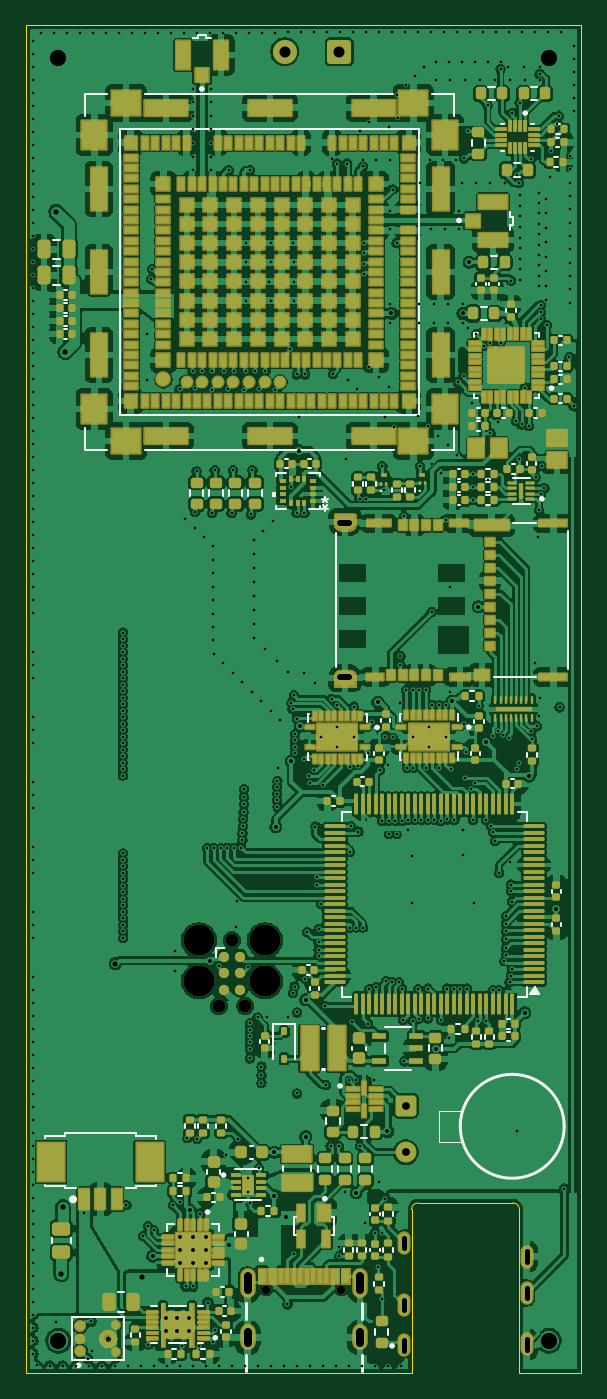
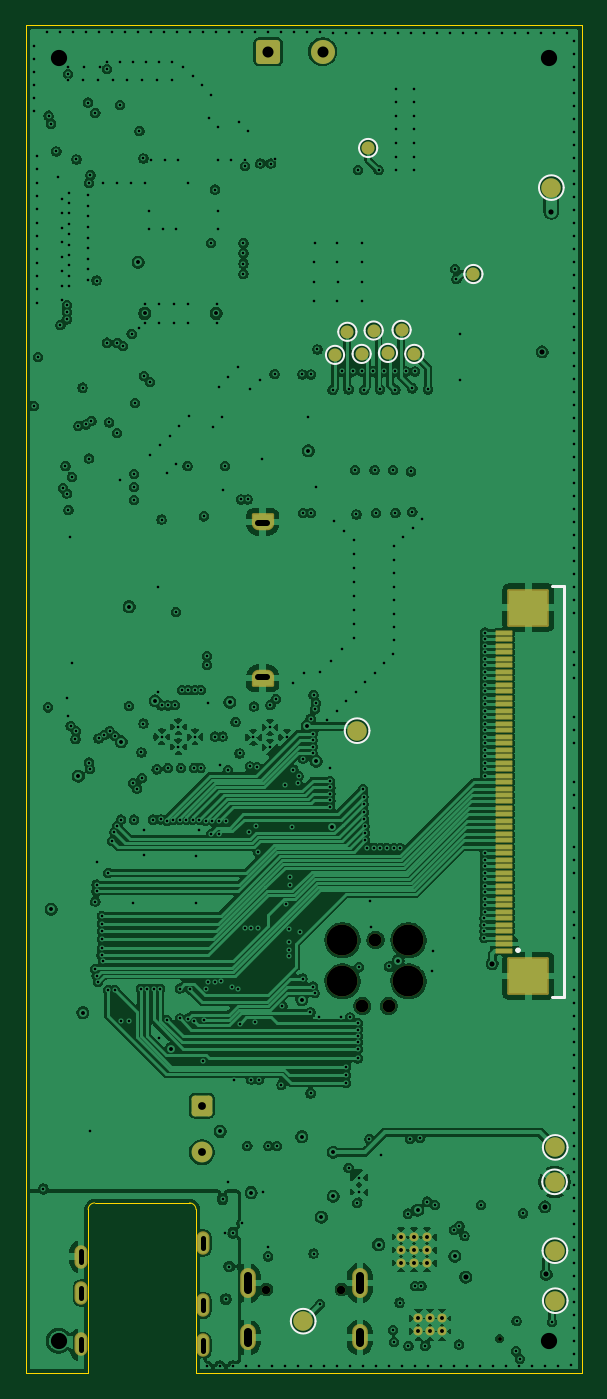
Circuit board: 11 layer files. Board 42.8 x 103.8 mm.
- bottom_copper: uq_phone-B_Cu.gbl (410254 bytes)
- bottom_mask: uq_phone-B_Mask.gbs (12836 bytes)
- paste: uq_phone-B_Paste.gbp (1878 bytes)
- bottom_silk: uq_phone-B_Silkscreen.gbo (3408 bytes)
- outline: uq_phone-Edge_Cuts.gm1 (1189 bytes)
- top_copper: uq_phone-F_Cu.gtl (750490 bytes)
- top_mask: uq_phone-F_Mask.gts (102257 bytes)
- paste: uq_phone-F_Paste.gtp (144109 bytes)
- top_silk: uq_phone-F_Silkscreen.gto (22366 bytes)
- drill: uq_phone-NPTH.drl (728 bytes)
- drill: uq_phone-PTH.drl (12639 bytes)

=== bottom_copper: uq_phone-B_Cu.gbl (410254 bytes, source omitted) ===
=== bottom_mask: uq_phone-B_Mask.gbs (12836 bytes, source withheld) ===
=== paste: uq_phone-B_Paste.gbp ===
%TF.GenerationSoftware,KiCad,Pcbnew,9.0.2-9.0.2-0~ubuntu25.04.1*%
%TF.CreationDate,2025-05-27T06:35:41+10:00*%
%TF.ProjectId,uq_phone,75715f70-686f-46e6-952e-6b696361645f,rev?*%
%TF.SameCoordinates,Original*%
%TF.FileFunction,Paste,Bot*%
%TF.FilePolarity,Positive*%
%FSLAX46Y46*%
G04 Gerber Fmt 4.6, Leading zero omitted, Abs format (unit mm)*
G04 Created by KiCad (PCBNEW 9.0.2-9.0.2-0~ubuntu25.04.1) date 2025-05-27 06:35:41*
%MOMM*%
%LPD*%
G01*
G04 APERTURE LIST*
%ADD10R,1.200000X0.300000*%
%ADD11R,3.000000X2.700000*%
G04 APERTURE END LIST*
D10*
%TO.C,J5*%
X33325000Y-139500000D03*
X33325000Y-139000000D03*
X33325000Y-138500000D03*
X33325000Y-138000000D03*
X33325000Y-137500000D03*
X33325000Y-137000000D03*
X33325000Y-136500000D03*
X33325000Y-136000000D03*
X33325000Y-135500000D03*
X33325000Y-135000000D03*
X33325000Y-134500000D03*
X33325000Y-134000000D03*
X33325000Y-133500000D03*
X33325000Y-133000000D03*
X33325000Y-132500000D03*
X33325000Y-132000000D03*
X33325000Y-131500000D03*
X33325000Y-131000000D03*
X33325000Y-130500000D03*
X33325000Y-130000000D03*
X33325000Y-129500000D03*
X33325000Y-129000000D03*
X33325000Y-128500000D03*
X33325000Y-128000000D03*
X33325000Y-127500000D03*
X33325000Y-127000000D03*
X33325000Y-126500000D03*
X33325000Y-126000000D03*
X33325000Y-125500000D03*
X33325000Y-125000000D03*
X33325000Y-124500000D03*
X33325000Y-124000000D03*
X33325000Y-123500000D03*
X33325000Y-123000000D03*
X33325000Y-122500000D03*
X33325000Y-122000000D03*
X33325000Y-121500000D03*
X33325000Y-121000000D03*
X33325000Y-120500000D03*
X33325000Y-120000000D03*
X33325000Y-119500000D03*
X33325000Y-119000000D03*
X33325000Y-118500000D03*
X33325000Y-118000000D03*
X33325000Y-117500000D03*
X33325000Y-117000000D03*
X33325000Y-116500000D03*
X33325000Y-116000000D03*
X33325000Y-115500000D03*
X33325000Y-115000000D03*
D11*
X31465000Y-141430000D03*
X31465000Y-113070000D03*
%TD*%
M02*

=== bottom_silk: uq_phone-B_Silkscreen.gbo ===
%TF.GenerationSoftware,KiCad,Pcbnew,9.0.2-9.0.2-0~ubuntu25.04.1*%
%TF.CreationDate,2025-05-27T06:35:42+10:00*%
%TF.ProjectId,uq_phone,75715f70-686f-46e6-952e-6b696361645f,rev?*%
%TF.SameCoordinates,Original*%
%TF.FileFunction,Legend,Bot*%
%TF.FilePolarity,Positive*%
%FSLAX46Y46*%
G04 Gerber Fmt 4.6, Leading zero omitted, Abs format (unit mm)*
G04 Created by KiCad (PCBNEW 9.0.2-9.0.2-0~ubuntu25.04.1) date 2025-05-27 06:35:42*
%MOMM*%
%LPD*%
G01*
G04 APERTURE LIST*
%ADD10C,0.120000*%
%ADD11C,0.200000*%
G04 APERTURE END LIST*
D10*
%TO.C,TP15*%
X46100000Y-91850000D02*
G75*
G02*
X44700000Y-91850000I-700000J0D01*
G01*
X44700000Y-91850000D02*
G75*
G02*
X46100000Y-91850000I700000J0D01*
G01*
%TO.C,TP5*%
X30375000Y-162575000D02*
G75*
G02*
X28475000Y-162575000I-950000J0D01*
G01*
X28475000Y-162575000D02*
G75*
G02*
X30375000Y-162575000I950000J0D01*
G01*
%TO.C,TP16*%
X47050000Y-93625000D02*
G75*
G02*
X45650000Y-93625000I-700000J0D01*
G01*
X45650000Y-93625000D02*
G75*
G02*
X47050000Y-93625000I700000J0D01*
G01*
%TO.C,TP6*%
X30650000Y-80750000D02*
G75*
G02*
X28750000Y-80750000I-950000J0D01*
G01*
X28750000Y-80750000D02*
G75*
G02*
X30650000Y-80750000I950000J0D01*
G01*
%TO.C,TP10*%
X40950000Y-93550000D02*
G75*
G02*
X39550000Y-93550000I-700000J0D01*
G01*
X39550000Y-93550000D02*
G75*
G02*
X40950000Y-93550000I700000J0D01*
G01*
%TO.C,TP2*%
X30400000Y-157275000D02*
G75*
G02*
X28500000Y-157275000I-950000J0D01*
G01*
X28500000Y-157275000D02*
G75*
G02*
X30400000Y-157275000I950000J0D01*
G01*
%TO.C,TP3*%
X30350000Y-154625000D02*
G75*
G02*
X28450000Y-154625000I-950000J0D01*
G01*
X28450000Y-154625000D02*
G75*
G02*
X30350000Y-154625000I950000J0D01*
G01*
%TO.C,TP7*%
X45600000Y-122550000D02*
G75*
G02*
X43700000Y-122550000I-950000J0D01*
G01*
X43700000Y-122550000D02*
G75*
G02*
X45600000Y-122550000I950000J0D01*
G01*
D11*
%TO.C,J5*%
X28725000Y-111450000D02*
X29675000Y-111450000D01*
X28725000Y-143050000D02*
X28725000Y-111450000D01*
X29675000Y-143050000D02*
X28725000Y-143050000D01*
X32365000Y-139450000D02*
G75*
G02*
X32165000Y-139450000I-100000J0D01*
G01*
X32165000Y-139450000D02*
G75*
G02*
X32365000Y-139450000I100000J0D01*
G01*
D10*
%TO.C,TP13*%
X44075000Y-91750000D02*
G75*
G02*
X42675000Y-91750000I-700000J0D01*
G01*
X42675000Y-91750000D02*
G75*
G02*
X44075000Y-91750000I700000J0D01*
G01*
%TO.C,TP1*%
X49750000Y-168000000D02*
G75*
G02*
X47850000Y-168000000I-950000J0D01*
G01*
X47850000Y-168000000D02*
G75*
G02*
X49750000Y-168000000I950000J0D01*
G01*
%TO.C,TP9*%
X36400000Y-87400000D02*
G75*
G02*
X35000000Y-87400000I-700000J0D01*
G01*
X35000000Y-87400000D02*
G75*
G02*
X36400000Y-87400000I700000J0D01*
G01*
%TO.C,TP12*%
X42975000Y-93475000D02*
G75*
G02*
X41575000Y-93475000I-700000J0D01*
G01*
X41575000Y-93475000D02*
G75*
G02*
X42975000Y-93475000I700000J0D01*
G01*
%TO.C,TP4*%
X30350000Y-166425000D02*
G75*
G02*
X28450000Y-166425000I-950000J0D01*
G01*
X28450000Y-166425000D02*
G75*
G02*
X30350000Y-166425000I950000J0D01*
G01*
%TO.C,TP14*%
X45000000Y-93550000D02*
G75*
G02*
X43600000Y-93550000I-700000J0D01*
G01*
X43600000Y-93550000D02*
G75*
G02*
X45000000Y-93550000I700000J0D01*
G01*
%TO.C,TP8*%
X44500000Y-77700000D02*
G75*
G02*
X43100000Y-77700000I-700000J0D01*
G01*
X43100000Y-77700000D02*
G75*
G02*
X44500000Y-77700000I700000J0D01*
G01*
%TO.C,TP11*%
X41925000Y-91700000D02*
G75*
G02*
X40525000Y-91700000I-700000J0D01*
G01*
X40525000Y-91700000D02*
G75*
G02*
X41925000Y-91700000I700000J0D01*
G01*
%TD*%
M02*

=== outline: uq_phone-Edge_Cuts.gm1 ===
%TF.GenerationSoftware,KiCad,Pcbnew,9.0.2-9.0.2-0~ubuntu25.04.1*%
%TF.CreationDate,2025-05-27T06:35:42+10:00*%
%TF.ProjectId,uq_phone,75715f70-686f-46e6-952e-6b696361645f,rev?*%
%TF.SameCoordinates,Original*%
%TF.FileFunction,Profile,NP*%
%FSLAX46Y46*%
G04 Gerber Fmt 4.6, Leading zero omitted, Abs format (unit mm)*
G04 Created by KiCad (PCBNEW 9.0.2-9.0.2-0~ubuntu25.04.1) date 2025-05-27 06:35:42*
%MOMM*%
%LPD*%
G01*
G04 APERTURE LIST*
%TA.AperFunction,Profile*%
%ADD10C,0.050000*%
%TD*%
G04 APERTURE END LIST*
D10*
X70125000Y-172000000D02*
X70125000Y-68250000D01*
X27375000Y-68250000D02*
X27375000Y-172000000D01*
X70125000Y-172000000D02*
X67350000Y-172000000D01*
X70125000Y-68250000D02*
X27375000Y-68250000D01*
X55200000Y-172000000D02*
X27375000Y-172000000D01*
%TO.C,J10*%
X57050000Y-172000000D02*
X55200000Y-172000000D01*
X57050000Y-172000000D02*
X57050000Y-159400000D01*
X57550000Y-158900000D02*
X64850000Y-158900000D01*
X65350000Y-172000000D02*
X65350000Y-159400000D01*
X67350000Y-172000000D02*
X65350000Y-172000000D01*
X57050000Y-159400000D02*
G75*
G02*
X57550000Y-158900000I500000J0D01*
G01*
X64850000Y-158900000D02*
G75*
G02*
X65350000Y-159400000I-1J-500001D01*
G01*
%TD*%
M02*

=== top_copper: uq_phone-F_Cu.gtl (750490 bytes, source omitted) ===
=== top_mask: uq_phone-F_Mask.gts (102257 bytes, source omitted) ===
=== paste: uq_phone-F_Paste.gtp (144109 bytes, source omitted) ===
=== top_silk: uq_phone-F_Silkscreen.gto (22366 bytes, source omitted) ===
=== drill: uq_phone-NPTH.drl ===
M48
; DRILL file {KiCad 9.0.2-9.0.2-0~ubuntu25.04.1} date 2025-05-27T06:37:47+1000
; FORMAT={-:-/ absolute / metric / decimal}
; #@! TF.CreationDate,2025-05-27T06:37:47+10:00
; #@! TF.GenerationSoftware,Kicad,Pcbnew,9.0.2-9.0.2-0~ubuntu25.04.1
; #@! TF.FileFunction,NonPlated,1,4,NPTH
FMAT,2
METRIC
; #@! TA.AperFunction,NonPlated,NPTH,ComponentDrill
T1C0.300
; #@! TA.AperFunction,NonPlated,NPTH,ComponentDrill
T2C0.650
; #@! TA.AperFunction,NonPlated,NPTH,ComponentDrill
T3C0.991
; #@! TA.AperFunction,NonPlated,NPTH,ComponentDrill
T4C2.375
%
G90
G05
T1
X33.675Y-169.35
T2
X45.86Y-165.57
X51.64Y-165.57
T3
X42.218Y-143.75
X43.234Y-138.67
X44.25Y-143.75
T4
X40.694Y-138.67
X40.694Y-141.845
X45.774Y-138.67
X45.774Y-141.845
M30

=== drill: uq_phone-PTH.drl (12639 bytes, source omitted) ===
